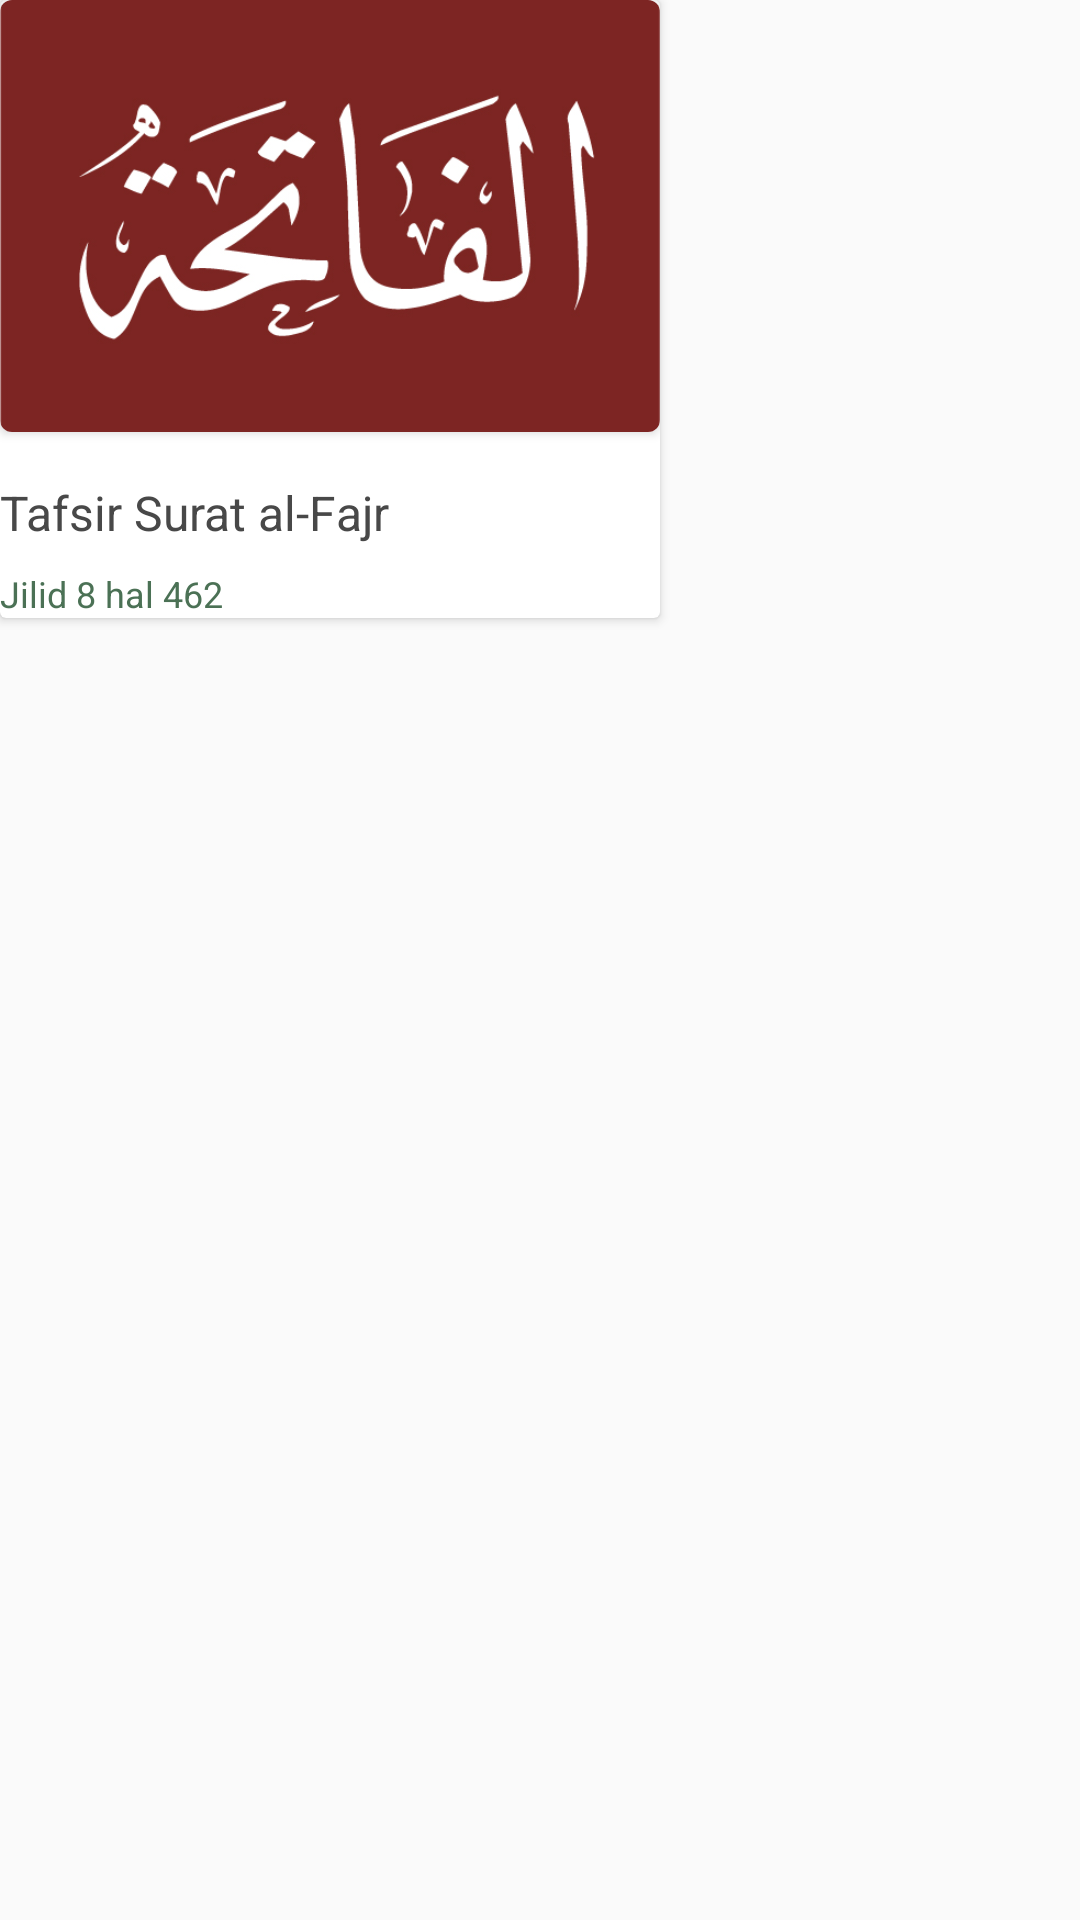

Produce the Android XML layout that renders to this screen, including the resource entries it uses.
<!-- AndroidManifest.xml: application theme AppTheme -->
<!-- res/layout/lastread_card.xml -->
<?xml version="1.0" encoding="utf-8"?>
<LinearLayout xmlns:android="http://schemas.android.com/apk/res/android"
    android:layout_width="wrap_content"
    android:layout_height="wrap_content"
    android:paddingRight="8dp"
    xmlns:app="http://schemas.android.com/apk/res-auto">

    <android.support.v7.widget.CardView
        android:layout_width="wrap_content"
        android:layout_height="wrap_content">

        <LinearLayout
            android:layout_width="wrap_content"
            android:layout_height="wrap_content"
            android:orientation="vertical">

            <android.support.v7.widget.CardView
                android:id="@+id/jilid_card"
                android:layout_width="wrap_content"
                android:layout_height="wrap_content"
                app:cardCornerRadius="4dp">

                <ImageView
                    android:id="@+id/lastread_img"
                    android:layout_width="220dp"
                    android:layout_height="144dp"
                    android:scaleType="centerCrop"
                    android:src="@drawable/al_fatihah_red"/>

            </android.support.v7.widget.CardView>

            <TextView
                android:id="@+id/no_surat_text"
                android:layout_width="wrap_content"
                android:layout_height="wrap_content"
                android:visibility="gone"/>

            <TextView
                android:id="@+id/nm_surat_text"
                android:layout_width="wrap_content"
                android:layout_height="wrap_content"
                android:layout_marginTop="16dp"
                android:text="Tafsir Surat al-Fajr"
                android:textSize="16dp"
                android:textColor="@color/outerSpace"
                app:fontFamily="@font/ubuntu_bold"/>

            <LinearLayout
                android:layout_width="wrap_content"
                android:layout_height="wrap_content"
                android:orientation="horizontal">

                <TextView
                    android:id="@+id/jilid_text"
                    android:layout_width="wrap_content"
                    android:layout_height="wrap_content"
                    android:layout_marginTop="8dp"
                    android:text="Jilid 8 hal "
                    android:textSize="12dp"
                    android:textColor="@color/colorPrimary"/>

                <TextView
                    android:id="@+id/hal_text"
                    android:layout_width="wrap_content"
                    android:layout_height="wrap_content"
                    android:layout_marginTop="8dp"
                    android:text="462"
                    android:textSize="12dp"
                    android:textColor="@color/colorPrimary"/>

            </LinearLayout>

            <TextView
                android:id="@+id/first_page_text"
                android:layout_width="wrap_content"
                android:layout_height="wrap_content"
                android:visibility="gone"/>

        </LinearLayout>
    </android.support.v7.widget.CardView>
</LinearLayout>
<!-- resources referenced by this layout -->
<resources>
  <color name="colorPrimary">#4b7155</color>
  <color name="outerSpace">#484848</color>
  <!-- drawable al_fatihah_red: jpg bitmap (drawable, 99451 bytes) -->
  <style name="AppTheme" parent="Theme.AppCompat.Light.NoActionBar">
          
          <item name="colorPrimary">@color/colorPrimary</item>
          <item name="colorPrimaryDark">@color/white</item>
          <item name="colorAccent">@color/colorAccent</item>
          <item name="android:windowAnimationStyle">@null</item>
          <item name="fontFamily">@font/ubuntu</item>
          <item name="snackbarStyle">@style/MySnackbarStyle</item>
      </style>
  <color name="white">#FFFFFF</color>
  <color name="colorAccent">#222222</color>
  <style name="MySnackbarStyle" parent="Widget.Design.Snackbar">
          <item name="android:background">@color/colorPrimary</item>
      </style>
</resources>
